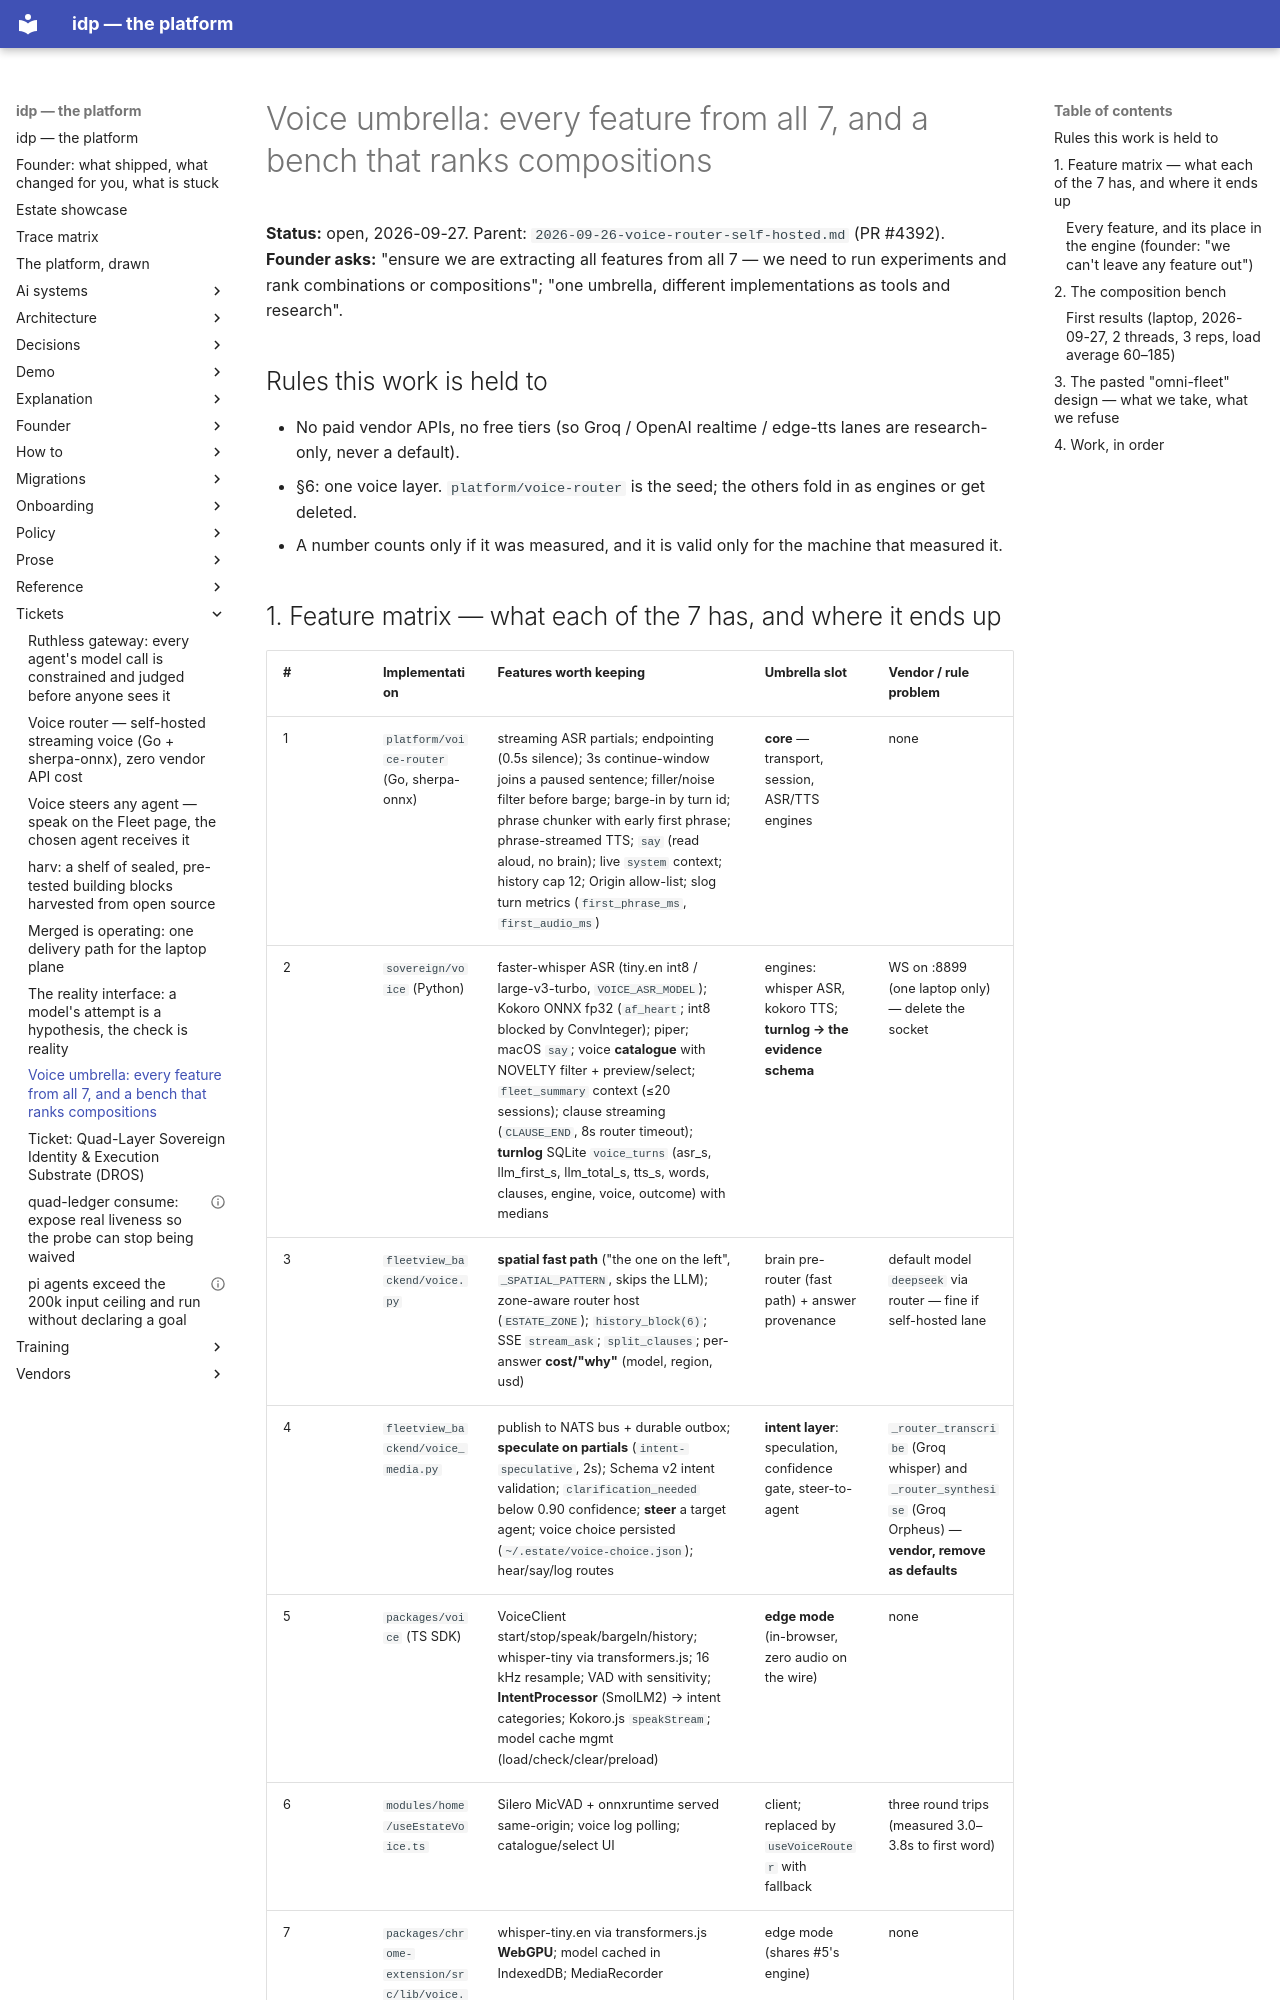

repository: chidionyema/idp · page: tickets/2026-09-27-voice-umbrella-features-and-composition-bench/index.html · generator: mkdocs

# Voice umbrella: every feature from all 7, and a bench that ranks compositions

**Status:** open, 2026-09-27. Parent: `2026-09-26-voice-router-self-hosted.md` (PR #4392).
**Founder asks:** "ensure we are extracting all features from all 7 — we need to run experiments and
rank combinations or compositions"; "one umbrella, different implementations as tools and research".

## Rules this work is held to

- No paid vendor APIs, no free tiers (so Groq / OpenAI realtime / edge-tts lanes are research-only,
  never a default).
- §6: one voice layer. `platform/voice-router` is the seed; the others fold in as engines or get
  deleted.
- A number counts only if it was measured, and it is valid only for the machine that measured it.
